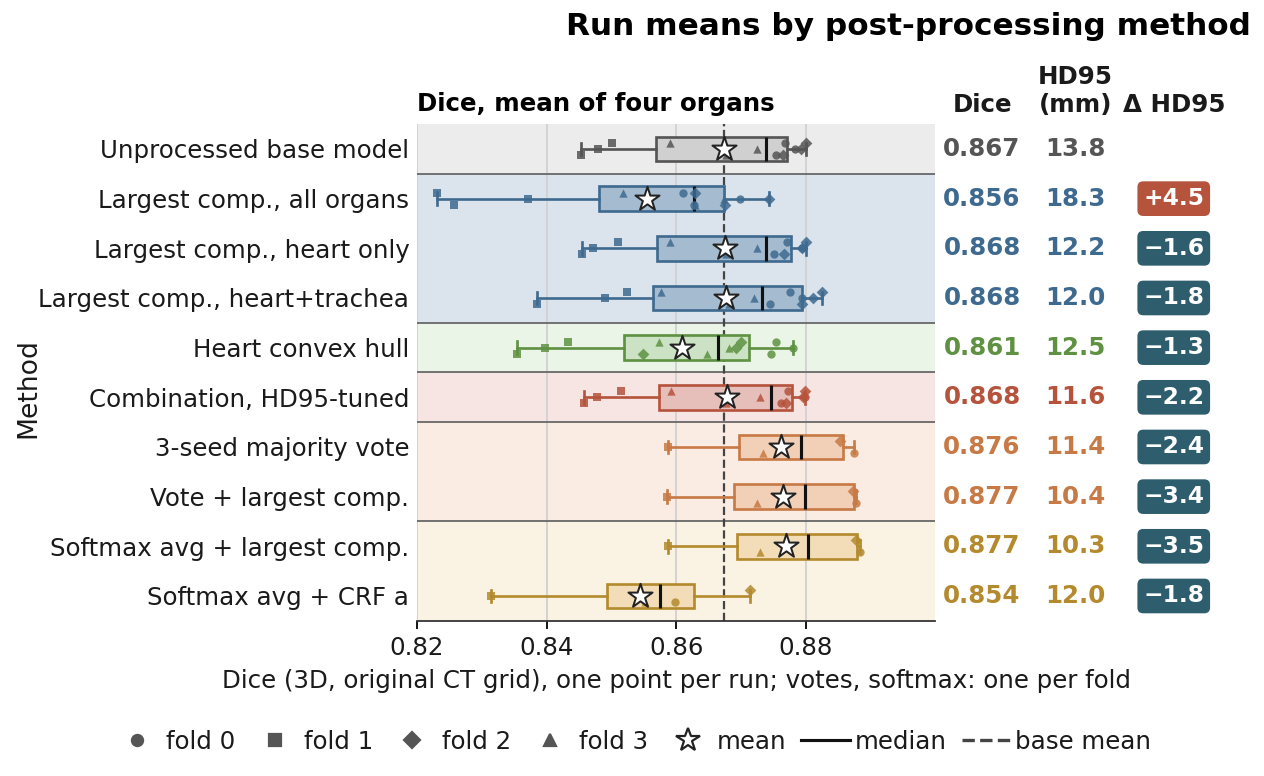

Source data for this figure (header and first rows):
method, group, n_runs, dice, hd95, delta_dice, delta_hd95, uses_ground_truth, on_slide
base, , 12, 0.8674, 13.8, 0.0, 0.0, False, False
gating_oracle:lcc, filter, 12, 0.8555, 18.32, -0.0119, 4.52, False, True
gating_oracle:lcc_esophagus, filter, 12, 0.857, 19.17, -0.0104, 5.37, False, False
gating_oracle:lcc_heart, filter, 12, 0.8675, 12.15, 0.0002, -1.65, False, True
gating_oracle:lcc_trachea, filter, 12, 0.8675, 13.68, 0.0001, -0.12, False, False
gating_oracle:lcc_aorta, filter, 12, 0.8656, 14.72, -0.0018, 0.92, False, False
gating_oracle:lcc_heart_trachea, filter, 12, 0.8677, 12.03, 0.0003, -1.77, False, True
gating_oracle:esophagus_size_0.2x, filter, 12, 0.8663, 14.7, -0.0011, 0.91, False, False
gating_oracle:esophagus_size_0.05x, filter, 12, 0.8676, 14.06, 0.0002, 0.26, False, False
gating_oracle:esophagus_size_500vox, filter, 12, 0.8676, 14.03, 0.0002, 0.23, False, False
gating_oracle:area_gate_5, filter, 12, 0.8674, 13.85, 0.0, 0.05, False, False
gating_oracle:area_gate_10, filter, 12, 0.8674, 13.89, -0.0, 0.09, False, False
gating_oracle:area_gate_25, filter, 12, 0.8674, 13.91, -0.0, 0.12, False, False
gating_oracle:area_gate_50, filter, 12, 0.8667, 14.27, -0.0006, 0.47, False, False
gating_oracle:adjacent_gate, filter, 12, 0.8674, 13.38, 0.0, -0.42, False, False
postprocess_extra:zrun_3, filter, 12, 0.8674, 13.3, 0.0, -0.5, False, False
postprocess_extra:zrun_5, filter, 12, 0.8675, 13.22, 0.0001, -0.57, False, False
postprocess_extra:zextent_0, filter, 12, 0.8547, 18.42, -0.0127, 4.63, False, False
postprocess_extra:zextent_5, filter, 12, 0.8559, 17.31, -0.0115, 3.51, False, False
postprocess_extra:slice_cc_0.1, filter, 12, 0.8675, 13.79, 0.0001, -0.01, False, False
postprocess_extra:slice_cc_0.25, filter, 12, 0.8677, 13.67, 0.0004, -0.13, False, False
postprocess_extra2:contiguous_z_0, filter, 12, 0.859, 15.92, -0.0084, 2.12, False, False
postprocess_extra2:contiguous_z_2, filter, 12, 0.8643, 13.52, -0.0031, -0.28, False, False
postprocess_extra2:contiguous_z_5, filter, 12, 0.8659, 12.73, -0.0015, -1.07, False, False
postprocess_extra2:trachea_anchor_20, filter, 12, 0.7918, 25.7, -0.0756, 11.91, False, False
postprocess_extra2:trachea_anchor_40, filter, 12, 0.86, 15.09, -0.0073, 1.29, False, False
postprocess_extra2:trachea_anchor_60, filter, 12, 0.8659, 14.09, -0.0014, 0.3, False, False
gating_oracle:heart_hull, shape, 12, 0.8609, 12.51, -0.0065, -1.29, False, True
gating_oracle:combo, combo, 12, 0.8679, 12.29, 0.0005, -1.5, False, False
postprocess_extra:combo, combo, 12, 0.868, 11.81, 0.0006, -1.99, False, False
postprocess_extra:combo_hd95, combo, 12, 0.8674, 11.71, 0.0001, -2.08, False, False
postprocess_extra2:combo, combo, 12, 0.8681, 12.17, 0.0007, -1.63, False, False
postprocess_extra2:combo_hd95, combo, 12, 0.8679, 11.6, 0.0005, -2.2, False, True
seed_ensemble:seed_vote, vote, 4, 0.8762, 11.41, 0.0088, -2.39, False, True
seed_ensemble:seed_vote_lcc_heart_trache…, vote, 4, 0.8765, 10.38, 0.0091, -3.41, False, True
seed_ensemble:vote_t1, vote, 4, 0.8733, 17.16, 0.0059, 3.36, False, False
seed_ensemble:vote_t2, vote, 4, 0.8761, 11.35, 0.0087, -2.44, False, False
seed_ensemble:vote_t3, vote, 4, 0.8517, 11.35, -0.0157, -2.45, False, False
seed_ensemble:vote_per_organ, vote, 4, 0.8774, 12.03, 0.0101, -1.77, False, False
seed_ensemble:vote_per_organ_lcc_heart_t…, vote, 4, 0.8777, 11.02, 0.0103, -2.78, False, False
seed_ensemble:vote_per_organ_hd95, vote, 4, 0.8761, 11.35, 0.0087, -2.44, False, False
seed_ensemble:vote_per_organ_hd95_lcc_he…, vote, 4, 0.8764, 10.34, 0.009, -3.45, False, False
prob_postprocess:avg, softmax, 4, 0.8766, 11.28, 0.0093, -2.52, False, False
prob_postprocess:avg_lcc_heart_trachea, softmax, 4, 0.8769, 10.3, 0.0095, -3.5, False, True
prob_postprocess:avg_conf_0.6, softmax, 4, 0.8766, 11.29, 0.0093, -2.51, False, False
prob_postprocess:avg_conf_0.8, softmax, 4, 0.875, 10.55, 0.0076, -3.25, False, False
prob_postprocess:avg_conf_0.9, softmax, 4, 0.8744, 10.59, 0.0071, -3.2, False, False
prob_postprocess:avg_crf_a, softmax, 4, 0.8545, 12.04, -0.0129, -1.75, False, True
prob_postprocess:avg_crf_b, softmax, 4, 0.8362, 11.63, -0.0311, -2.16, False, False
prob_postprocess:avg_crf_c, softmax, 4, 0.7027, 25.24, -0.1647, 11.45, False, False
prob_postprocess:seed0_crf_a, softmax, 4, 0.861, 12.63, -0.0052, -1.32, False, False
prob_postprocess:seed0_crf_b, softmax, 4, 0.8527, 12.74, -0.0135, -1.22, False, False
prob_postprocess:seed0_crf_c, softmax, 4, 0.7275, 25.13, -0.1388, 11.18, False, False
presence:presence_head_gated, learned, 4, 0.8569, 14.87, -0.0049, -0.35, False, False
gating_oracle:gate, oracle, 12, 0.8825, 8.59, 0.0151, -5.21, True, False
gating_oracle:gate_lcc, oracle, 12, 0.8696, 15.72, 0.0022, 1.92, True, False
